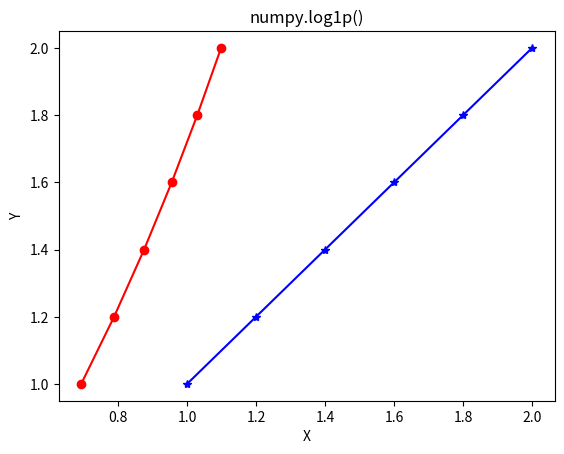

The script that saved this image:
# Python program showing
# Graphical representation of
# log1p() function
import numpy as np
import matplotlib.pyplot as plt

in_array = [1, 1.2, 1.4, 1.6, 1.8, 2]
out_array = np.log1p(in_array)

print ("out_array : ", out_array)

y = [1, 1.2, 1.4, 1.6, 1.8, 2]
plt.plot(in_array, y, color = 'blue', marker = "*")

# red for numpy.log1xp()
plt.plot(out_array, y, color = 'red', marker = "o")
plt.title("numpy.log1p()")
plt.xlabel("X")
plt.ylabel("Y")
plt.show()
